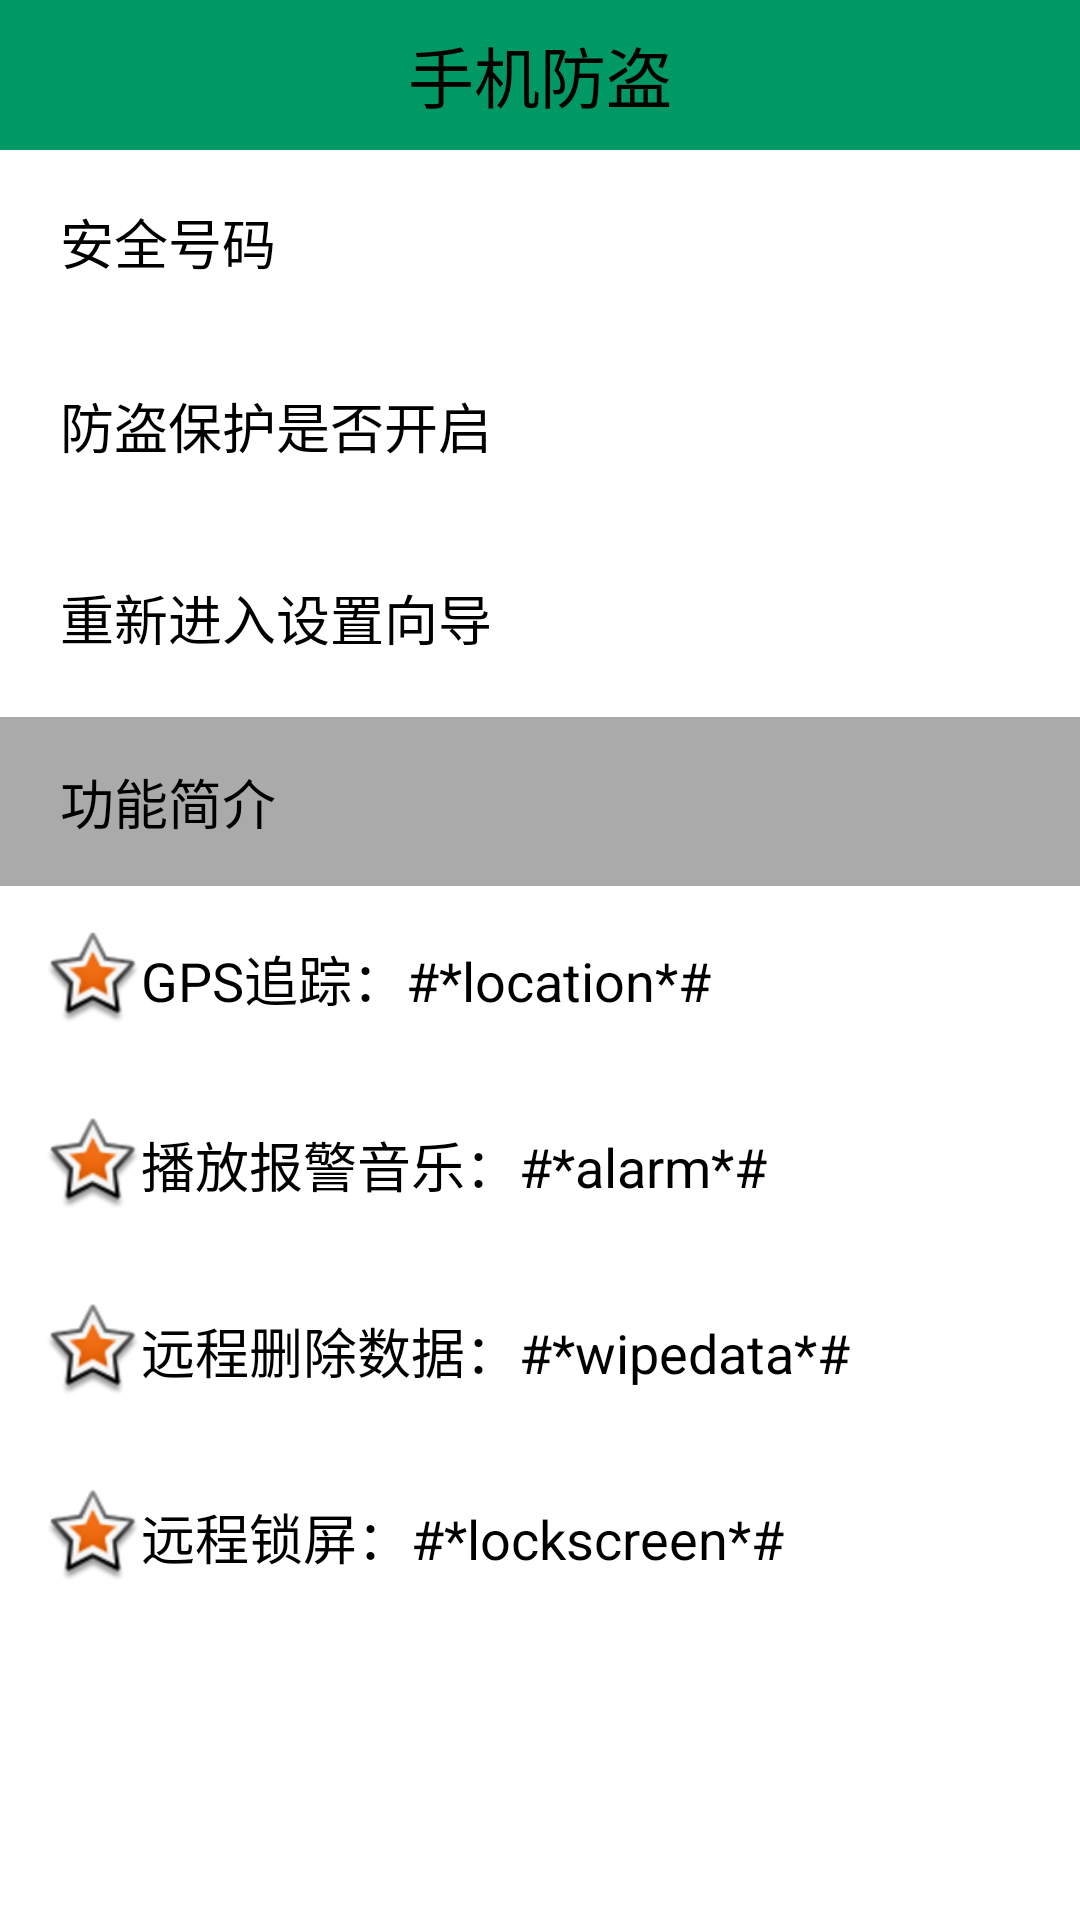

Layout XML and referenced resources for this Android screen:
<!-- AndroidManifest.xml: application theme AppTheme -->
<!-- res/layout/activity_lost_and_find.xml -->
<?xml version="1.0" encoding="utf-8"?>
<LinearLayout xmlns:android="http://schemas.android.com/apk/res/android"
    android:layout_width="match_parent"
    android:layout_height="match_parent"
    android:orientation="vertical" >

    <TextView
        style="@style/TitleStyle"
        android:text="手机防盗" />

    <RelativeLayout
        android:layout_width="match_parent"
        android:layout_height="wrap_content" >

        <TextView
            android:layout_width="match_parent"
            android:layout_height="wrap_content"
            android:layout_centerVertical="true"
            android:layout_marginTop="5dp"
            android:paddingBottom="15dp"
            android:paddingLeft="20dp"
            android:paddingRight="15dp"
            android:paddingTop="15dp"
            android:text="安全号码"
            android:textColor="#000"
            android:textSize="18sp" />

        <TextView
            android:id="@+id/tv_safe_phone"
            android:layout_width="wrap_content"
            android:layout_height="wrap_content"
            android:layout_alignParentRight="true"
            android:layout_centerVertical="true"
            android:layout_marginRight="5dp"
            android:text=""
            android:textColor="#000"
            android:textSize="16sp" />
    </RelativeLayout>

    <ImageView
        android:layout_width="match_parent"
        android:layout_height="wrap_content"
        android:background="@drawable/listview_divider" />

    <RelativeLayout
        android:layout_width="match_parent"
        android:layout_height="wrap_content" >

        <TextView
            android:layout_width="match_parent"
            android:layout_height="wrap_content"
            android:layout_centerVertical="true"
            android:layout_marginTop="5dp"
            android:paddingBottom="15dp"
            android:paddingLeft="20dp"
            android:paddingRight="15dp"
            android:paddingTop="15dp"
            android:text="防盗保护是否开启"
            android:textColor="#000"
            android:textSize="18sp" />

        <ImageView
            android:id="@+id/iv_lock"
            android:layout_width="30dp"
            android:layout_height="30dp"
            android:layout_alignParentRight="true"
            android:layout_centerVertical="true"
            android:layout_marginRight="5dp"
            android:src="@drawable/unlock" />
    </RelativeLayout>

    <ImageView
        android:layout_width="match_parent"
        android:layout_height="wrap_content"
        android:background="@drawable/listview_divider" />

    <TextView
        android:layout_width="match_parent"
        android:layout_height="wrap_content"
        android:layout_centerVertical="true"
        android:layout_marginTop="5dp"
        android:background="@drawable/selector_text_shape"
        android:clickable="true"
        android:onClick="reSetup"
        android:paddingBottom="15dp"
        android:paddingLeft="20dp"
        android:paddingRight="15dp"
        android:paddingTop="15dp"
        android:text="重新进入设置向导"
        android:textColor="#000"
        android:textSize="18sp" />

    <ImageView
        android:layout_width="match_parent"
        android:layout_height="wrap_content"
        android:background="@drawable/listview_divider" />

    <TextView
        android:layout_width="match_parent"
        android:layout_height="wrap_content"
        android:layout_centerVertical="true"
        android:layout_marginTop="5dp"
        android:background="#5000"
        android:paddingBottom="15dp"
        android:paddingLeft="20dp"
        android:paddingRight="15dp"
        android:paddingTop="15dp"
        android:text="功能简介"
        android:textColor="#000"
        android:textSize="18sp" />

    <TextView
        style="@style/ContentStyle"
        android:layout_marginTop="20dp"
        android:drawableLeft="@android:drawable/star_big_on"
        android:text="GPS追踪：#*location*#" />

    <TextView
        style="@style/ContentStyle"
        android:layout_marginTop="20dp"
        android:drawableLeft="@android:drawable/star_big_on"
        android:text="播放报警音乐：#*alarm*#" />

    <TextView
        style="@style/ContentStyle"
        android:layout_marginTop="20dp"
        android:drawableLeft="@android:drawable/star_big_on"
        android:text="远程删除数据：#*wipedata*#" />

    <TextView
        style="@style/ContentStyle"
        android:layout_marginTop="20dp"
        android:drawableLeft="@android:drawable/star_big_on"
        android:text="远程锁屏：#*lockscreen*#" />

</LinearLayout>
<!-- resources referenced by this layout -->
<resources>
  <!-- drawable selector_text_shape (drawable) -->
  <?xml version="1.0" encoding="utf-8"?>
  <selector xmlns:android="http://schemas.android.com/apk/res/android">
  
      <item android:drawable="@android:color/transparent" android:state_pressed="false"></item>
      <item android:drawable="@drawable/shape_rectangle_gray" android:state_pressed="true"></item>
  
  </selector>
  <style name="ContentStyle">
          <item name="android:layout_width">wrap_content</item>
          <item name="android:layout_height">wrap_content</item>
          <item name="android:layout_marginLeft">5dp</item>
          <item name="android:layout_marginTop">5dp</item>
          <item name="android:gravity">center</item>
          <item name="android:textSize">18sp</item>
          <item name="android:textColor">#000</item>
          <item name="android:layout_margin">15dp</item>
      </style>
  <style name="TitleStyle">
          <item name="android:layout_width">match_parent</item>
          <item name="android:layout_height">50dp</item>
          <item name="android:background">#009966</item>
          <item name="android:gravity">center</item>
          <item name="android:textColor">#000</item>
          <item name="android:textSize">22sp</item>
      </style>
  <style name="AppTheme" parent="AppBaseTheme">
  
          
          <item name="android:windowNoTitle">true</item>
      </style>
  <!-- drawable shape_rectangle_gray (drawable) -->
  <?xml version="1.0" encoding="utf-8"?>
  <shape xmlns:android="http://schemas.android.com/apk/res/android"
      android:shape="rectangle" >
  
      <corners android:radius="10dp" />
  
      <solid android:color="#a000" />
  
  </shape>
  <style name="AppBaseTheme" parent="android:Theme.Light">
          
      </style>
</resources>
